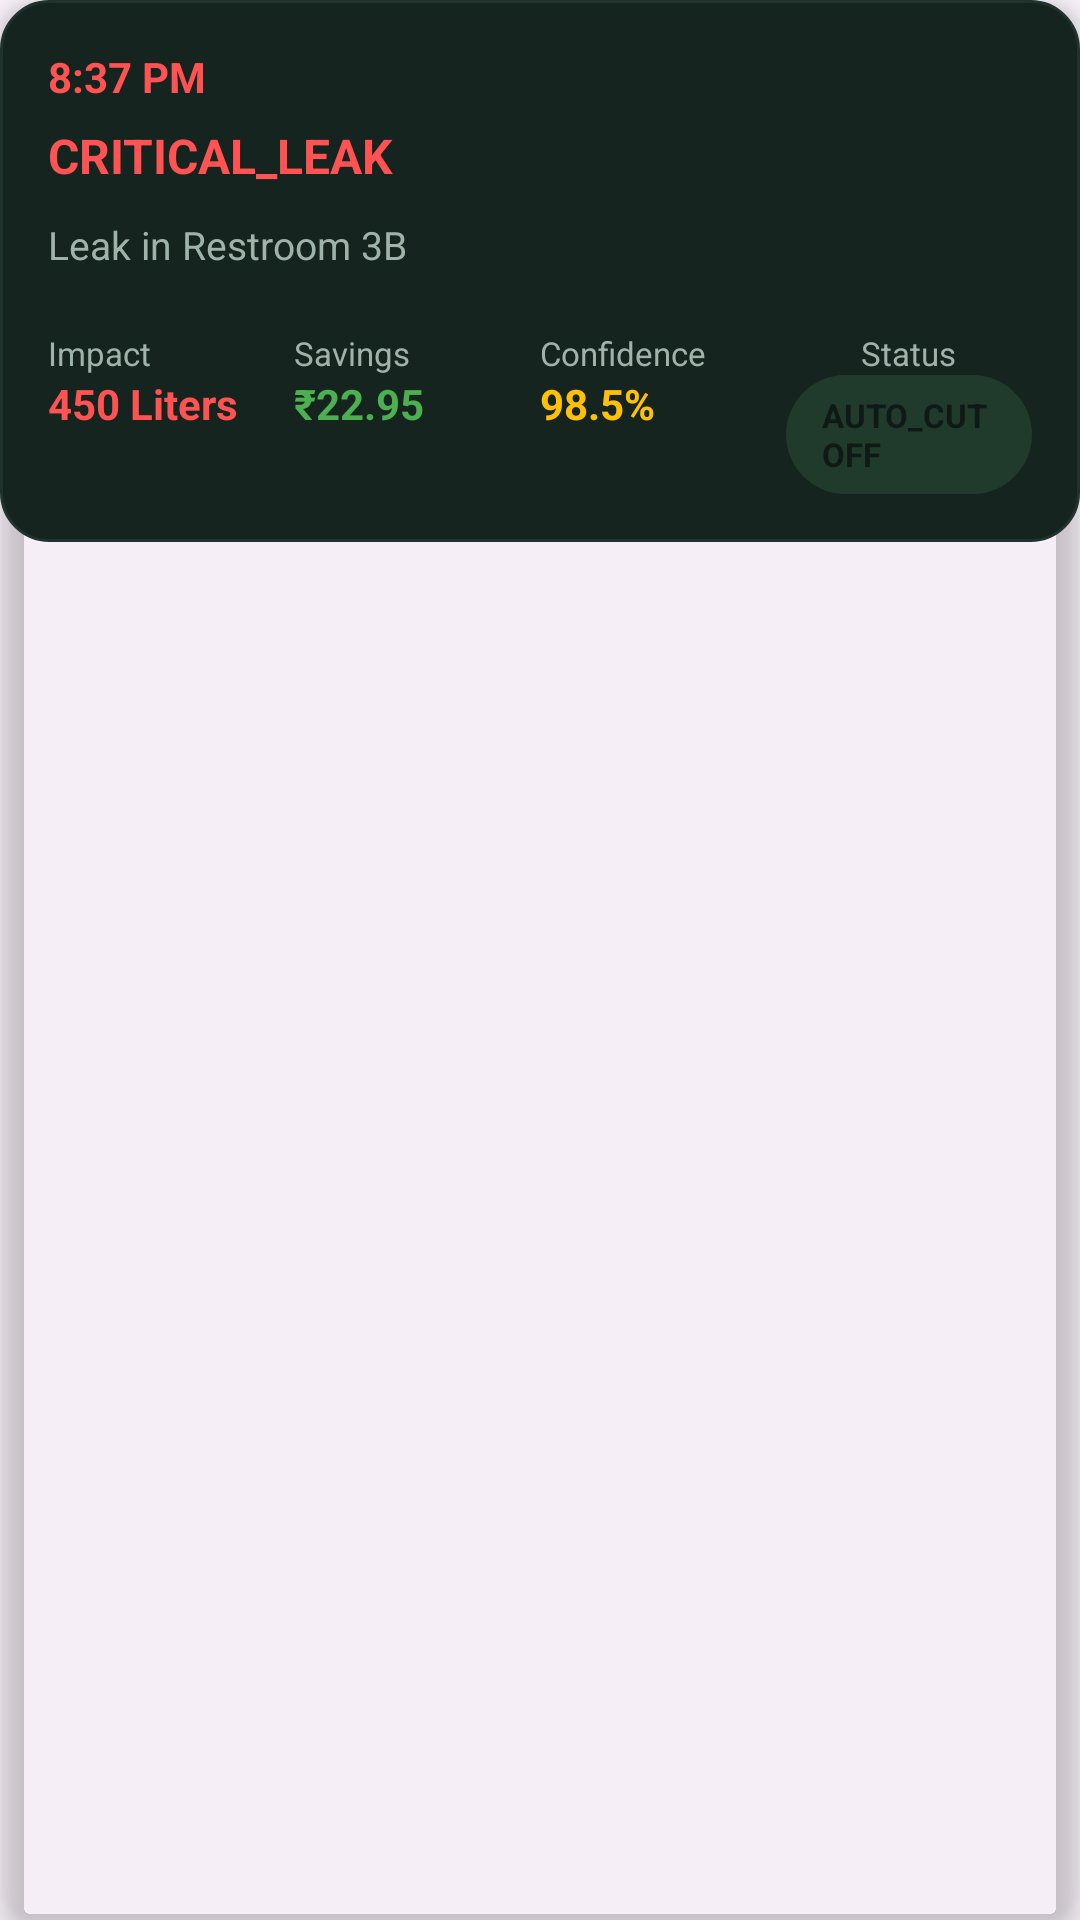

Android layout source for this screen:
<!-- AndroidManifest.xml: application theme Theme.EcoCore -->
<!-- res/layout/alert_card.xml -->
<com.google.android.material.card.MaterialCardView
    xmlns:android="http://schemas.android.com/apk/res/android"
    xmlns:app="http://schemas.android.com/apk/res-auto"
    android:layout_width="match_parent"
    android:layout_height="wrap_content"
    android:layout_margin="12dp"
    app:cardBackgroundColor="@android:color/transparent"
    app:cardElevation="6dp"
    app:strokeWidth="0dp">

    <LinearLayout
        android:layout_width="match_parent"
        android:layout_height="wrap_content"
        android:background="@drawable/bg_alert_card"
        android:padding="16dp"
        android:orientation="vertical">

        
        <TextView
            android:id="@+id/tvTime"
            android:layout_height="wrap_content"
            android:layout_width="wrap_content"
            android:text="8:37 PM"
            android:textColor="@color/alert_red"
            android:textStyle="bold"
            android:textSize="14sp"
            android:layout_marginBottom="6dp"/>

        
        <TextView
            android:id="@+id/tvType"
            android:layout_height="wrap_content"
            android:layout_width="wrap_content"
            android:text="CRITICAL_LEAK"
            android:textColor="@color/alert_red"
            android:textStyle="bold"
            android:textSize="16sp"/>

        
        <TextView
            android:id="@+id/tvMessage"
            android:layout_height="wrap_content"
            android:layout_width="wrap_content"
            android:layout_marginTop="10dp"
            android:text="Leak in Restroom 3B"
            android:textColor="@color/text_secondary"
            android:textSize="13sp"
            android:layout_marginBottom="12dp"/>

        
        
        <LinearLayout
            android:layout_width="match_parent"
            android:layout_height="wrap_content"
            android:orientation="horizontal"
            android:weightSum="4"
            android:layout_marginTop="8dp">

            
            <LinearLayout
                android:layout_height="wrap_content"
                android:layout_width="0dp"
                android:layout_weight="1"
                android:orientation="vertical">

                <TextView
                    android:layout_height="wrap_content"
                    android:layout_width="wrap_content"
                    android:text="Impact"
                    android:textColor="@color/text_secondary"
                    android:textSize="11sp"/>

                <TextView
                    android:id="@+id/tvImpact"
                    android:layout_height="wrap_content"
                    android:layout_width="wrap_content"
                    android:text="450 Liters"
                    android:textColor="@color/alert_red"
                    android:textStyle="bold"
                    android:textSize="14sp"/>
            </LinearLayout>

            
            <LinearLayout
                android:layout_height="wrap_content"
                android:layout_width="0dp"
                android:layout_weight="1"
                android:orientation="vertical">

                <TextView
                    android:layout_height="wrap_content"
                    android:layout_width="wrap_content"
                    android:text="Savings"
                    android:textColor="@color/text_secondary"
                    android:textSize="11sp"/>

                <TextView
                    android:layout_height="wrap_content"
                    android:layout_width="wrap_content"
                    android:id="@+id/tvSavings"
                    android:text="₹22.95"
                    android:textColor="@color/alert_green"
                    android:textStyle="bold"
                    android:textSize="14sp"/>
            </LinearLayout>

            
            <LinearLayout
                android:layout_height="wrap_content"
                android:layout_width="0dp"
                android:layout_weight="1"
                android:orientation="vertical">

                <TextView
                    android:layout_height="wrap_content"
                    android:layout_width="wrap_content"
                    android:text="Confidence"
                    android:textColor="@color/text_secondary"
                    android:textSize="11sp"/>

                <TextView
                    android:layout_height="wrap_content"
                    android:layout_width="wrap_content"
                    android:id="@+id/tvConfidence"
                    android:text="98.5%"
                    android:textColor="@color/alert_yellow"
                    android:textStyle="bold"
                    android:textSize="14sp"/>
            </LinearLayout>

            
            <LinearLayout
                android:layout_width="0dp"
                android:layout_weight="1"
                android:gravity="center"
                android:orientation="vertical" android:layout_height="wrap_content">

                <TextView
                    android:layout_height="wrap_content"
                    android:layout_width="wrap_content"
                    android:text="Status"
                    android:textColor="@color/text_secondary"
                    android:textSize="11sp"/>

                <TextView
                    android:layout_height="wrap_content"
                    android:layout_width="wrap_content"
                    android:id="@+id/tvStatus"
                    android:paddingStart="12dp"
                    android:paddingEnd="12dp"
                    android:paddingTop="6dp"
                    android:paddingBottom="6dp"
                    android:text="AUTO_CUTOFF"
                    android:textColor="@color/forest_bg"
                    android:textStyle="bold"
                    android:textSize="11sp"
                    android:background="@drawable/bg_status_chip"/>
            </LinearLayout>

        </LinearLayout>


    </LinearLayout>

</com.google.android.material.card.MaterialCardView>
<!-- resources referenced by this layout -->
<resources>
  <color name="alert_green">#4CAF50</color>
  <color name="alert_red">#FF5252</color>
  <color name="alert_yellow">#FFC107</color>
  <color name="forest_bg">#0F1A16</color>
  <color name="text_secondary">#9FB3AA</color>
  <!-- drawable bg_alert_card (drawable) -->
  <shape xmlns:android="http://schemas.android.com/apk/res/android">
      <solid android:color="@color/forest_card"/>
      <corners android:radius="16dp"/>
      <stroke
          android:width="1dp"
          android:color="@color/forest_border"/>
  </shape>
  <!-- drawable bg_status_chip (drawable) -->
  <shape xmlns:android="http://schemas.android.com/apk/res/android">
      <solid android:color="#203B2C"/>
      <corners android:radius="50dp"/>
  </shape>
  <style name="Theme.EcoCore" parent="Base.Theme.EcoCore" />
  <color name="forest_card">#16241F</color>
  <color name="forest_border">#1F332C</color>
  <style name="Base.Theme.EcoCore" parent="Theme.Material3.DayNight.NoActionBar">
          
          
      </style>
</resources>
